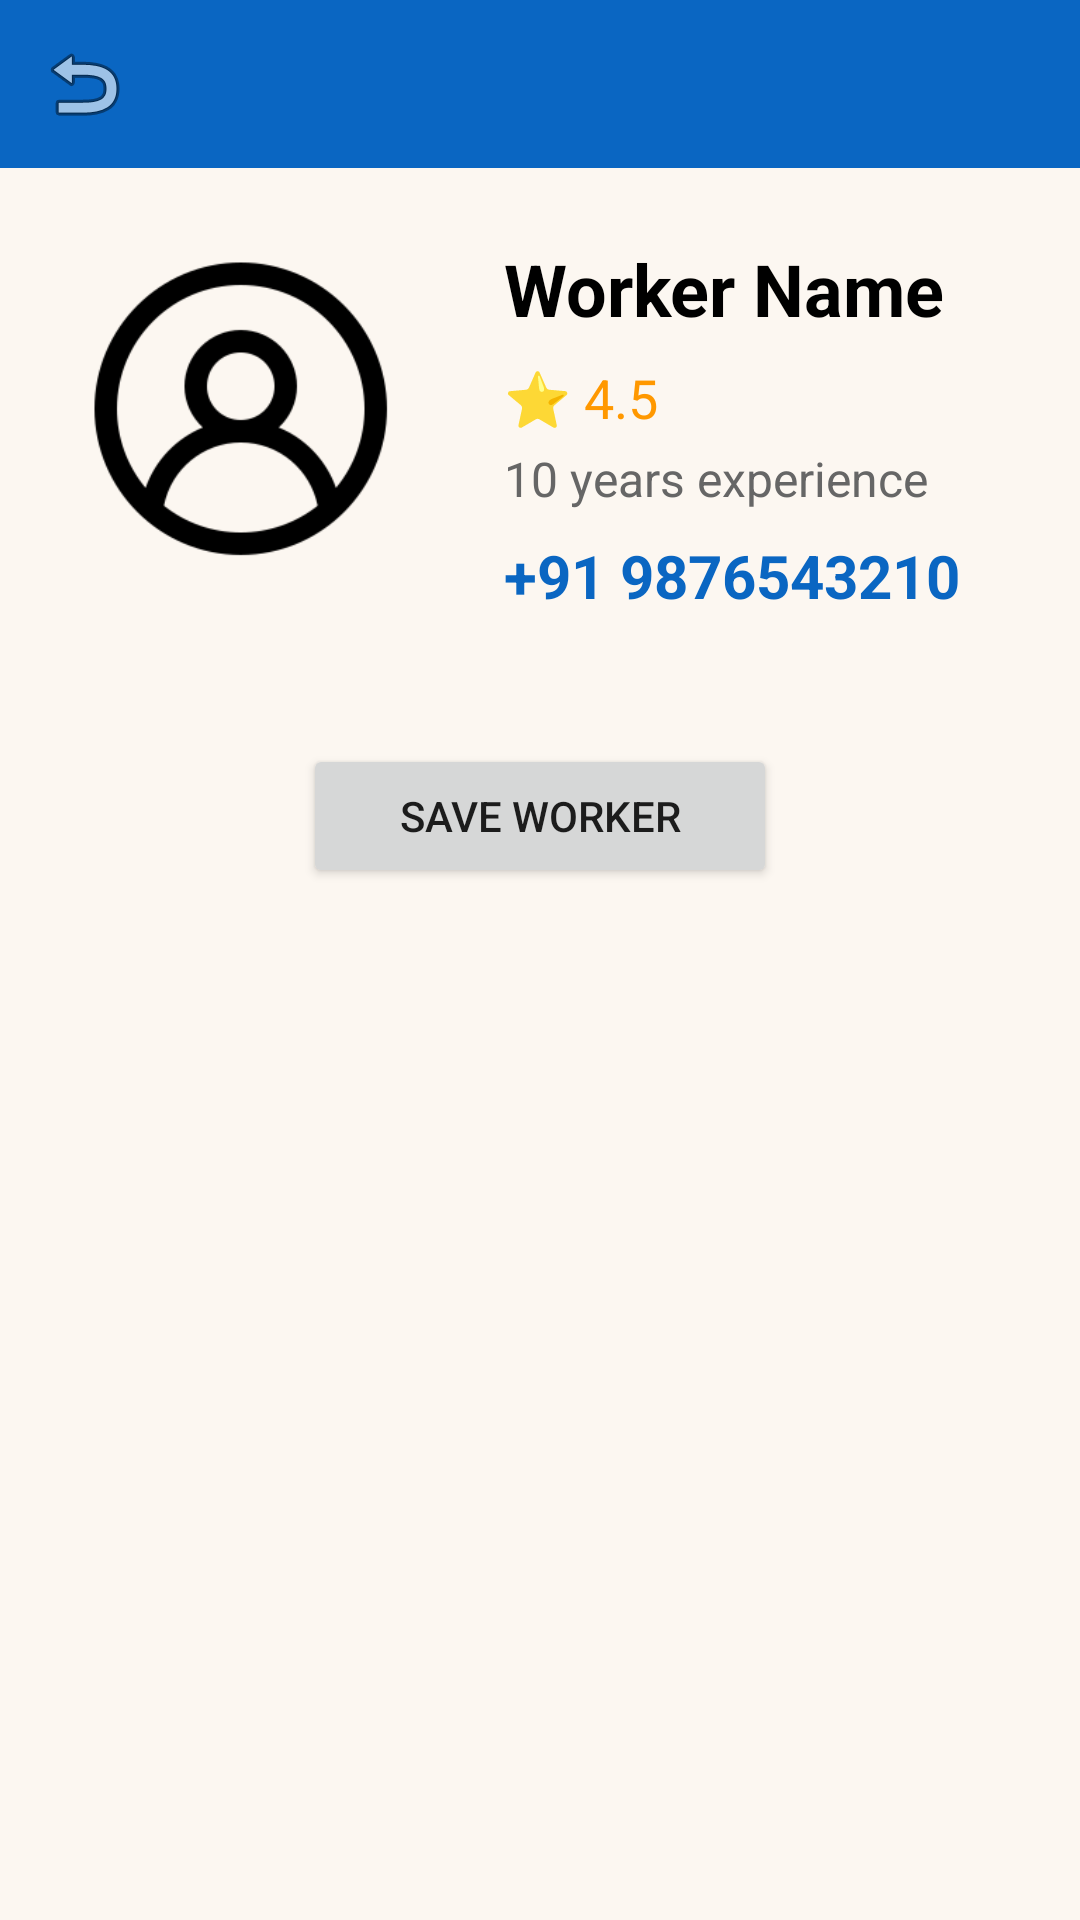

Android layout source for this screen:
<!-- AndroidManifest.xml: application theme Theme.KaamSetuOg -->
<!-- res/layout/activity_worker_details.xml -->
<?xml version="1.0" encoding="utf-8"?>
<androidx.constraintlayout.widget.ConstraintLayout xmlns:android="http://schemas.android.com/apk/res/android"
    xmlns:app="http://schemas.android.com/apk/res-auto"
    xmlns:tools="http://schemas.android.com/tools"
    android:layout_width="match_parent"
    android:layout_height="match_parent"
    android:background="#FCF7F1">

    <androidx.appcompat.widget.Toolbar
        android:id="@+id/toolbar"
        android:layout_width="match_parent"
        android:layout_height="?attr/actionBarSize"
        android:background="@color/primary"
        app:layout_constraintTop_toTopOf="parent"
        app:navigationIcon="@android:drawable/ic_menu_revert"
        app:navigationIconTint="@android:color/white" />

    <ImageView
        android:id="@+id/detailImage"
        android:layout_width="120dp"
        android:layout_height="120dp"
        android:layout_marginStart="24dp"
        android:layout_marginTop="24dp"
        android:src="@drawable/profile"
        app:layout_constraintStart_toStartOf="parent"
        app:layout_constraintTop_toBottomOf="@+id/toolbar" />

    <TextView
        android:id="@+id/detailName"
        android:layout_width="0dp"
        android:layout_height="wrap_content"
        android:layout_marginStart="24dp"
        android:layout_marginTop="24dp"
        android:layout_marginEnd="16dp"
        android:text="Worker Name"
        android:textColor="#000000"
        android:textSize="24sp"
        android:textStyle="bold"
        app:layout_constraintEnd_toEndOf="parent"
        app:layout_constraintStart_toEndOf="@+id/detailImage"
        app:layout_constraintTop_toBottomOf="@+id/toolbar" />

    <TextView
        android:id="@+id/detailRating"
        android:layout_width="wrap_content"
        android:layout_height="wrap_content"
        android:layout_marginTop="8dp"
        android:text="⭐ 4.5"
        android:textColor="#FF9800"
        android:textSize="18sp"
        app:layout_constraintStart_toStartOf="@+id/detailName"
        app:layout_constraintTop_toBottomOf="@+id/detailName" />

    <TextView
        android:id="@+id/detailExp"
        android:layout_width="wrap_content"
        android:layout_height="wrap_content"
        android:layout_marginTop="4dp"
        android:text="10 years experience"
        android:textColor="#666666"
        android:textSize="16sp"
        app:layout_constraintStart_toStartOf="@+id/detailName"
        app:layout_constraintTop_toBottomOf="@+id/detailRating" />

    <TextView
        android:id="@+id/detailPhone"
        android:layout_width="wrap_content"
        android:layout_height="wrap_content"
        android:layout_marginTop="8dp"
        android:text="+91 9876543210"
        android:textColor="@color/primary"
        android:textSize="20sp"
        android:textStyle="bold"
        app:layout_constraintStart_toStartOf="@+id/detailName"
        app:layout_constraintTop_toBottomOf="@+id/detailExp" />

    <Button
        android:id="@+id/btnSave"
        android:layout_width="wrap_content"
        android:layout_height="wrap_content"
        android:layout_marginTop="48dp"
        android:paddingStart="32dp"
        android:paddingEnd="32dp"
        android:text="SAVE WORKER"
        app:cornerRadius="12dp"
        app:layout_constraintEnd_toEndOf="parent"
        app:layout_constraintStart_toStartOf="parent"
        app:layout_constraintTop_toBottomOf="@+id/detailImage" />

</androidx.constraintlayout.widget.ConstraintLayout>
<!-- resources referenced by this layout -->
<resources>
  <color name="primary">#0A66C2</color>
  <!-- drawable profile: png bitmap (drawable, 7303 bytes) -->
  <style name="Theme.KaamSetuOg" parent="Theme.MaterialComponents.Light.NoActionBar">
          
          <item name="colorPrimary">@color/primary</item>
          <item name="colorPrimaryVariant">@color/primary_dark</item>
          <item name="colorOnPrimary">@color/white</item>
          
          <item name="colorSecondary">@color/accent</item>
          <item name="colorSecondaryVariant">@color/accent</item>
          <item name="colorOnSecondary">@color/white</item>
          
          <item name="android:statusBarColor">?attr/colorPrimaryVariant</item>
          
          <item name="android:windowBackground">@color/background</item>
      </style>
  <color name="primary_dark">#004182</color>
  <color name="white">#FFFFFF</color>
  <color name="accent">#FF9800</color>
  <color name="background">#FCF7F1</color>
</resources>
